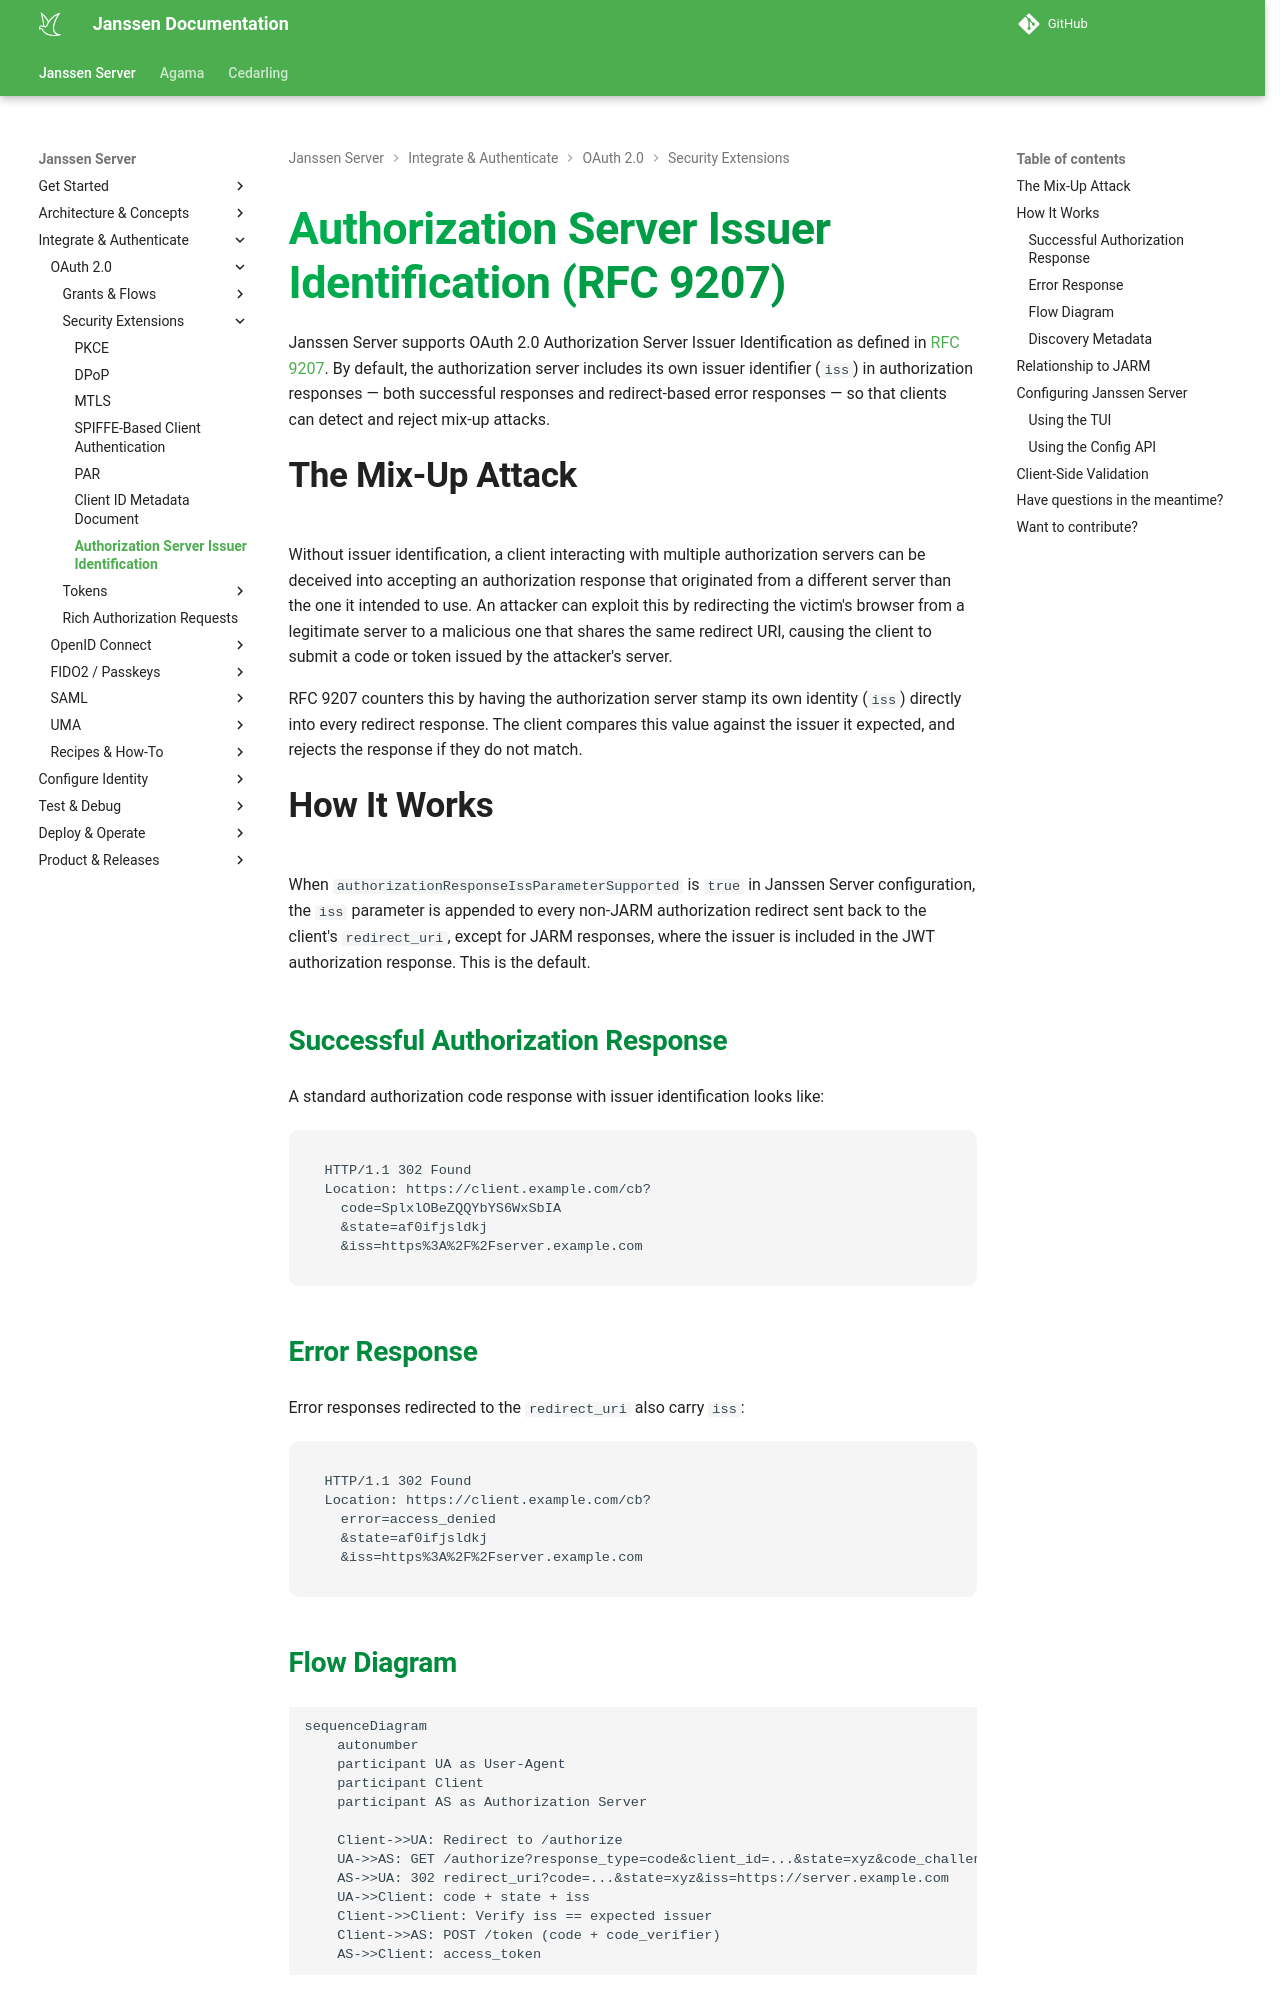

repository: JanssenProject/jans · page: head/janssen-server/auth-server/oauth-features/authorization-server-issuer-identification/index.html · generator: mkdocs

---
tags:
  - administration
  - auth-server
  - oauth
  - feature
  - rfc9207
  - issuer-identification
---

# Authorization Server Issuer Identification (RFC 9207)

Janssen Server supports OAuth 2.0 Authorization Server Issuer Identification as defined in
[RFC 9207](https://datatracker.ietf.org/doc/html/rfc9207). By default, the authorization
server includes its own issuer identifier (`iss`) in authorization responses — both
successful responses and redirect-based error responses — so that clients can detect and
reject mix-up attacks.

## The Mix-Up Attack

Without issuer identification, a client interacting with multiple authorization servers can
be deceived into accepting an authorization response that originated from a different server
than the one it intended to use. An attacker can exploit this by redirecting the victim's
browser from a legitimate server to a malicious one that shares the same redirect URI,
causing the client to submit a code or token issued by the attacker's server.

RFC 9207 counters this by having the authorization server stamp its own identity (`iss`)
directly into every redirect response. The client compares this value against the issuer it
expected, and rejects the response if they do not match.

## How It Works

When `authorizationResponseIssParameterSupported` is `true` in Janssen Server
configuration, the `iss` parameter is appended to every non-JARM authorization redirect sent
back to the client's `redirect_uri`, except for JARM responses, where the issuer is included
in the JWT authorization response. This is the default.

### Successful Authorization Response

A standard authorization code response with issuer identification looks like:

```text
HTTP/1.1 302 Found
Location: https://client.example.com/cb?
  code=SplxlOBeZQQYbYS6WxSbIA
  &state=af0ifjsldkj
  &iss=https%3A%2F%2Fserver.example.com
```

### Error Response

Error responses redirected to the `redirect_uri` also carry `iss`:

```text
HTTP/1.1 302 Found
Location: https://client.example.com/cb?
  error=access_denied
  &state=af0ifjsldkj
  &iss=https%3A%2F%2Fserver.example.com
```

### Flow Diagram

```mermaid
sequenceDiagram
    autonumber
    participant UA as User-Agent
    participant Client
    participant AS as Authorization Server

    Client->>UA: Redirect to /authorize
    UA->>AS: GET /authorize?response_type=code&client_id=...&state=xyz&code_challenge=...&code_challenge_method=S256
    AS->>UA: 302 redirect_uri?code=...&state=xyz&iss=https://server.example.com
    UA->>Client: code + state + iss
    Client->>Client: Verify iss == expected issuer
    Client->>AS: POST /token (code + code_verifier)
    AS->>Client: access_token
```
